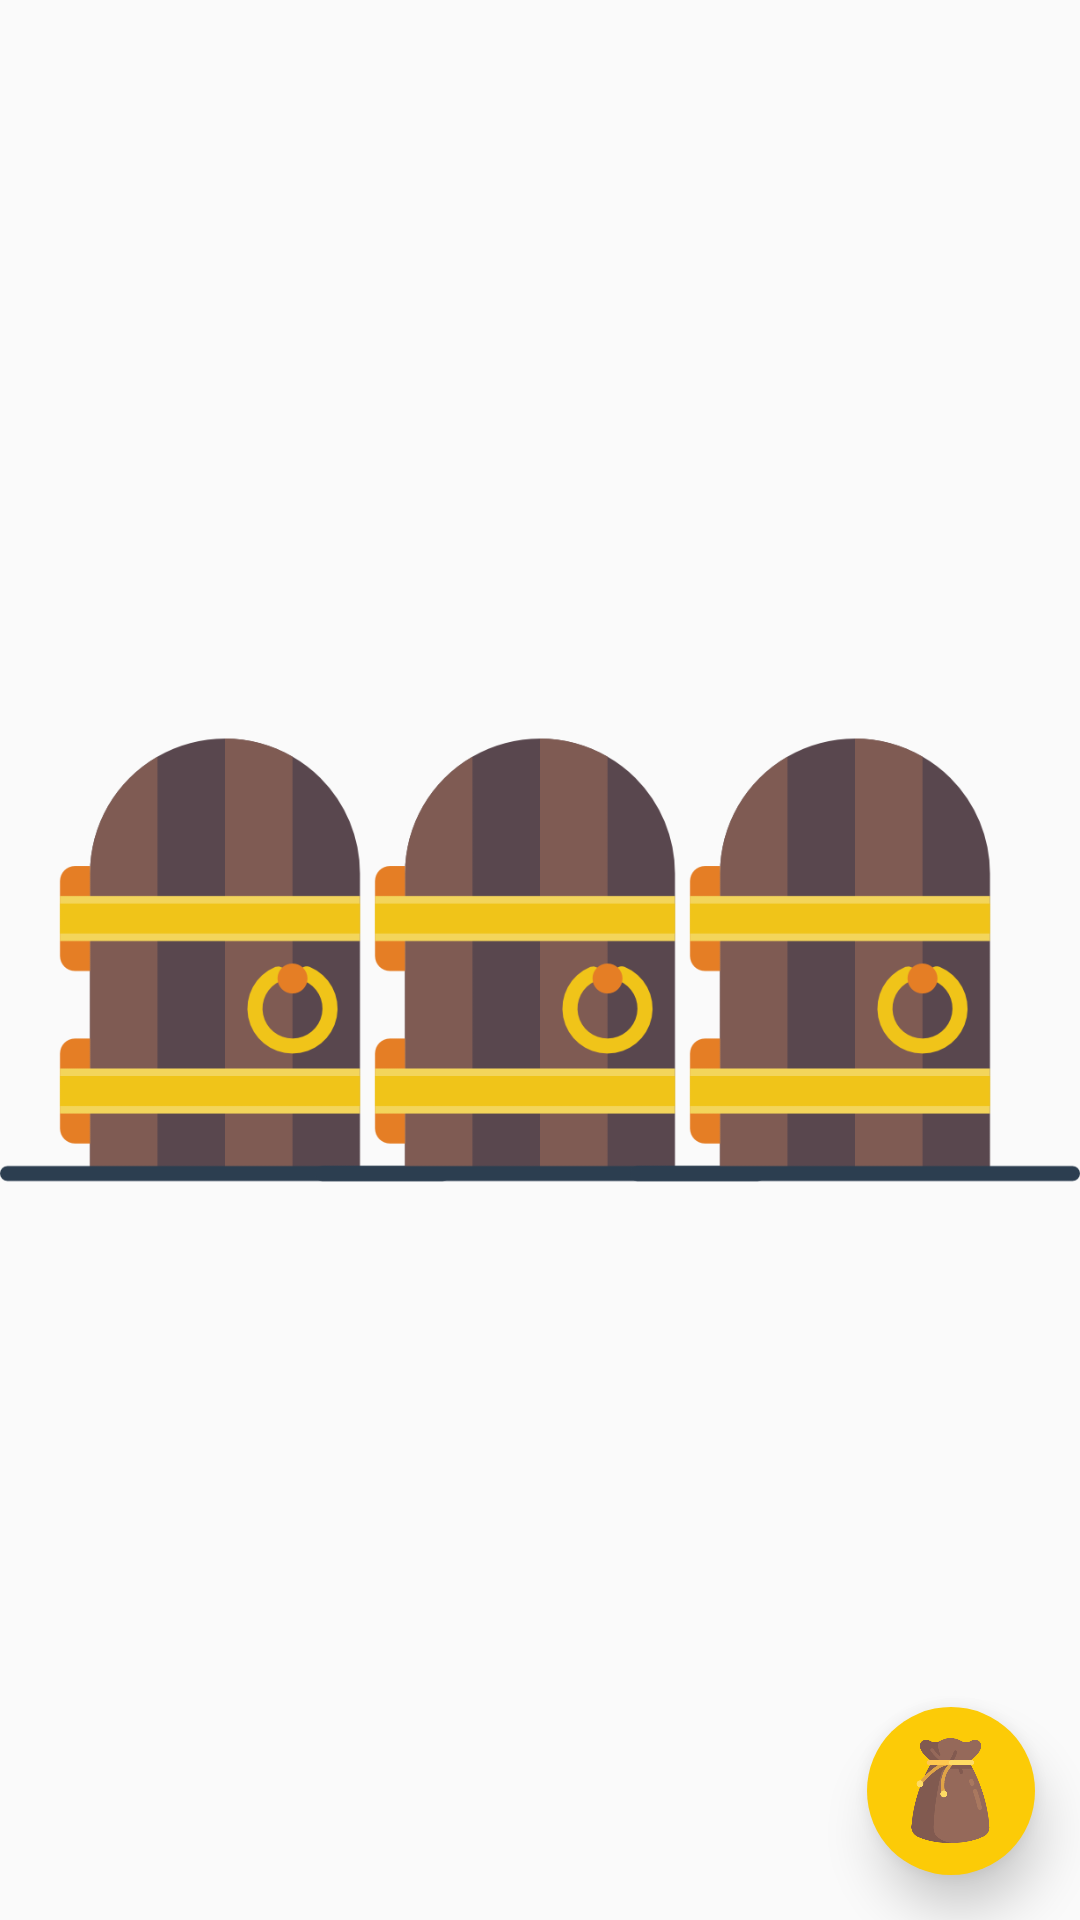

Reconstruct the res/layout file that produces this screen, plus the resources it refers to.
<!-- AndroidManifest.xml: application theme AppTheme -->
<!-- res/layout/activity_level.xml -->
<?xml version="1.0" encoding="utf-8"?>

<FrameLayout
    xmlns:android="http://schemas.android.com/apk/res/android"
    xmlns:app="http://schemas.android.com/apk/res-auto"
    xmlns:tools="http://schemas.android.com/tools"
    android:layout_width="match_parent"
    android:layout_height="match_parent"
    tools:context=".tower.LevelActivity">

    <androidx.constraintlayout.widget.ConstraintLayout
        android:layout_width="match_parent"
        android:layout_height="match_parent">

        <TextView
            android:id="@+id/level"
            android:layout_width="wrap_content"
            android:layout_height="wrap_content"
            android:layout_margin="8dp"
            android:textSize="30sp"
            app:layout_constraintTop_toTopOf="parent"
            app:layout_constraintLeft_toLeftOf="parent"
            app:layout_constraintRight_toRightOf="parent"
            app:layout_constraintBottom_toTopOf="@id/door_2"
            app:layout_constraintVertical_bias="0.7"/>

        <LinearLayout
            android:id="@+id/door_1"
            android:layout_width="150dp"
            android:layout_height="150dp"
            android:background="@drawable/door"
            android:gravity="center"
            app:layout_constraintTop_toTopOf="parent"
            app:layout_constraintLeft_toLeftOf="parent"
            app:layout_constraintBottom_toBottomOf="parent">

            <Button
                android:id="@+id/room_1"
                android:layout_width="100dp"
                android:layout_height="150dp"
                android:background="@android:color/transparent"/>
        </LinearLayout>

        <LinearLayout
            android:id="@+id/door_2"
            android:layout_width="150dp"
            android:layout_height="150dp"
            android:background="@drawable/door"
            android:gravity="center"
            app:layout_constraintTop_toTopOf="parent"
            app:layout_constraintLeft_toRightOf="@id/door_1"
            app:layout_constraintRight_toLeftOf="@id/door_3"
            app:layout_constraintBottom_toBottomOf="parent">

            <Button
                android:id="@+id/room_2"
                android:layout_width="100dp"
                android:layout_height="150dp"
                android:background="@android:color/transparent"/>
        </LinearLayout>

        <LinearLayout
            android:id="@+id/door_3"
            android:layout_width="150dp"
            android:layout_height="150dp"
            android:background="@drawable/door"
            android:gravity="center"
            app:layout_constraintTop_toTopOf="parent"
            app:layout_constraintRight_toRightOf="parent"
            app:layout_constraintBottom_toBottomOf="parent">

            <Button
                android:id="@+id/room_3"
                android:layout_width="100dp"
                android:layout_height="150dp"
                android:background="@android:color/transparent"/>
        </LinearLayout>
    </androidx.constraintlayout.widget.ConstraintLayout>

    <include layout="@layout/fab_bag" />
</FrameLayout>
<!-- res/layout/fab_bag.xml (included above) -->
<?xml version="1.0" encoding="utf-8"?>

<com.google.android.material.floatingactionbutton.FloatingActionButton
    xmlns:app="http://schemas.android.com/apk/res-auto"
    xmlns:android="http://schemas.android.com/apk/res/android"
    android:id="@+id/floating_bag"
    android:layout_width="wrap_content"
    android:layout_height="wrap_content"
    android:layout_margin="15dp"
    android:layout_gravity="bottom|end"
    app:borderWidth="0dp"
    app:elevation="10dp"
    android:backgroundTint="@color/colorPrimary"
    android:src="@drawable/bag" />
<!-- resources referenced by this layout -->
<resources>
  <color name="colorPrimary">#FCCB07</color>
  <!-- drawable bag: png bitmap (drawable, 11918 bytes) -->
  <!-- drawable door: png bitmap (drawable, 12266 bytes) -->
  <style name="AppTheme" parent="Theme.AppCompat.Light.DarkActionBar">
          
          <item name="colorPrimary">@color/colorPrimary</item>
          <item name="colorPrimaryDark">@color/colorPrimaryDark</item>
          <item name="colorAccent">@color/colorAccent</item>
          <item name="android:titleTextColor">@color/black</item>
      </style>
  <color name="colorPrimaryDark">#FCB707</color>
  <color name="colorAccent">#000000</color>
  <color name="black">#000000</color>
</resources>
